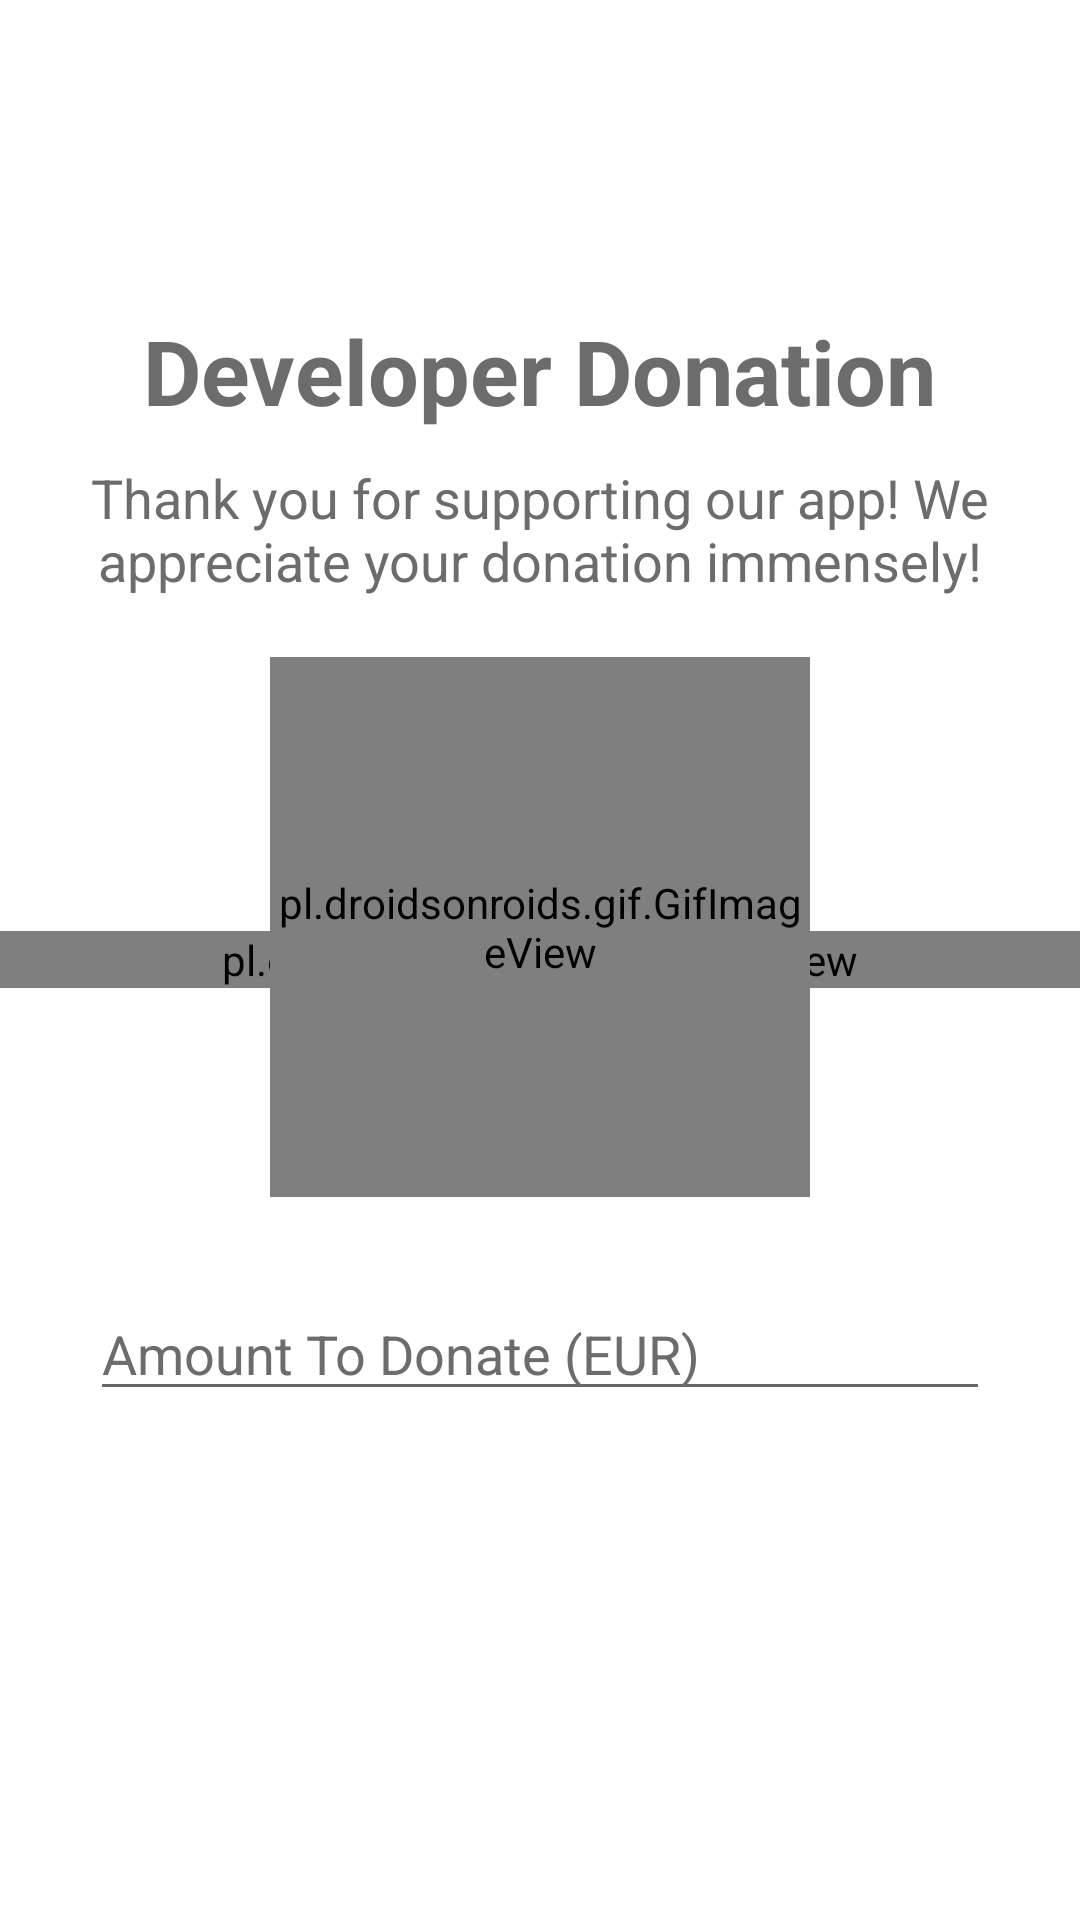

Layout XML and referenced resources for this Android screen:
<!-- AndroidManifest.xml: application theme AppTheme -->
<!-- res/layout/braintree_dev_donation.xml -->
<?xml version="1.0" encoding="utf-8"?>
<RelativeLayout xmlns:android="http://schemas.android.com/apk/res/android"
    xmlns:app="http://schemas.android.com/apk/res-auto"
    xmlns:tools="http://schemas.android.com/tools"
    android:layout_width="match_parent"
    android:layout_height="match_parent"
    tools:context=".PayPal.BraintreeMain"
    android:focusable="true"
    android:clickable="true"
    android:background="#fff">

    <LinearLayout
        android:id="@+id/waiting_group"
        android:layout_centerInParent="true"
        android:orientation="vertical"
        android:layout_width="match_parent"
        android:layout_height="wrap_content">

        <pl.droidsonroids.gif.GifImageView
            android:id="@+id/loadGIF"
            android:layout_marginLeft="0dp"
            android:layout_marginRight="0dp"
            android:src="@drawable/loading"
            android:layout_width="match_parent"
            android:layout_height="match_parent"/>



    </LinearLayout>

    <LinearLayout
        android:visibility="visible"
        android:id="@+id/payment_group"
        android:layout_centerInParent="true"
        android:orientation="vertical"
        android:layout_width="match_parent"
        android:layout_height="wrap_content">

        <TextView
            android:layout_gravity="center_horizontal"
            android:layout_width="wrap_content"
            android:layout_height="wrap_content"
            android:text="Developer Donation"
            android:textColor="@color/darkgray"
            android:textSize="30sp"
            android:textStyle="bold"
            />

        <TextView
            android:layout_marginTop="10dp"
            android:layout_marginRight="22dp"
            android:layout_marginLeft="22dp"
            android:layout_gravity="center_horizontal"
            android:layout_width="wrap_content"
            android:layout_height="wrap_content"
            android:text="Thank you for supporting our app! We appreciate your donation immensely!"
            android:textAlignment="center"
            android:textColor="@color/darkgray"
            android:textSize="18sp"
            />


        <pl.droidsonroids.gif.GifImageView
            android:layout_marginTop="20dp"
            android:layout_gravity="center_horizontal"
            android:id="@+id/loadGIF2"
            android:layout_marginLeft="0dp"
            android:layout_marginRight="0dp"
            android:src="@drawable/devgif"
            android:layout_width="180dp"
            android:layout_height="180dp"/>

        <EditText
            android:layout_marginTop="30dp"
            android:layout_marginLeft="30dp"
            android:layout_marginRight="30dp"
            android:id="@+id/edit_amount"
            android:hint="Amount To Donate (EUR)"
            android:textColorHint="@color/darkgray"
            android:inputType="number"
            android:imeOptions="actionDone"
            android:layout_width="match_parent"
            android:layout_height="wrap_content"/>



        <Button
            android:layout_marginTop="18dp"
            android:layout_gravity="center_horizontal"
            android:id="@+id/btn_pay"
            android:layout_centerHorizontal="true"
            android:layout_width="wrap_content"
            android:layout_height="wrap_content"
            android:background="@drawable/login_button_style"
            android:text="DONATE   "
            android:layout_below="@id/textViewsecond"
            android:textColor="#fff"
            android:drawableRight="@drawable/ic_send_black_24dp"/>

    </LinearLayout>

</RelativeLayout>
<!-- resources referenced by this layout -->
<resources>
  <color name="darkgray">#6c6c6c</color>
  <style name="AppTheme" parent="Theme.AppCompat.Light.DarkActionBar">
          
          <item name="colorPrimary">@color/colorPrimary</item>
          <item name="colorPrimaryDark">@color/colorPrimaryDark</item>
          <item name="colorAccent">@color/colorAccent</item>
          <item name="backgroundcolor">#fcfcfc</item>
          <item name="backgroundcolorswitch">#4e4e4e</item>
          <item name="cardbackground">#ffffff</item>
          <item name="textcolor">#808080</item>
          <item name="textcolor2">#ffffff</item>
          <item name="tintcolor">#000000</item>
          <item name="buttoncolor">#78A7F9</item>
          <item name="android:windowAnimationStyle">@style/windowAnimationTransition</item>
      </style>
  <color name="colorPrimary">#78A7F9</color>
  <color name="colorPrimaryDark">#78A7F9</color>
  <color name="colorAccent">#1e344b</color>
  <style name="windowAnimationTransition">
          <item name="android:windowEnterAnimation">@android:anim/fade_in</item>
          <item name="android:windowExitAnimation">@android:anim/fade_out</item>
  
      </style>
</resources>
